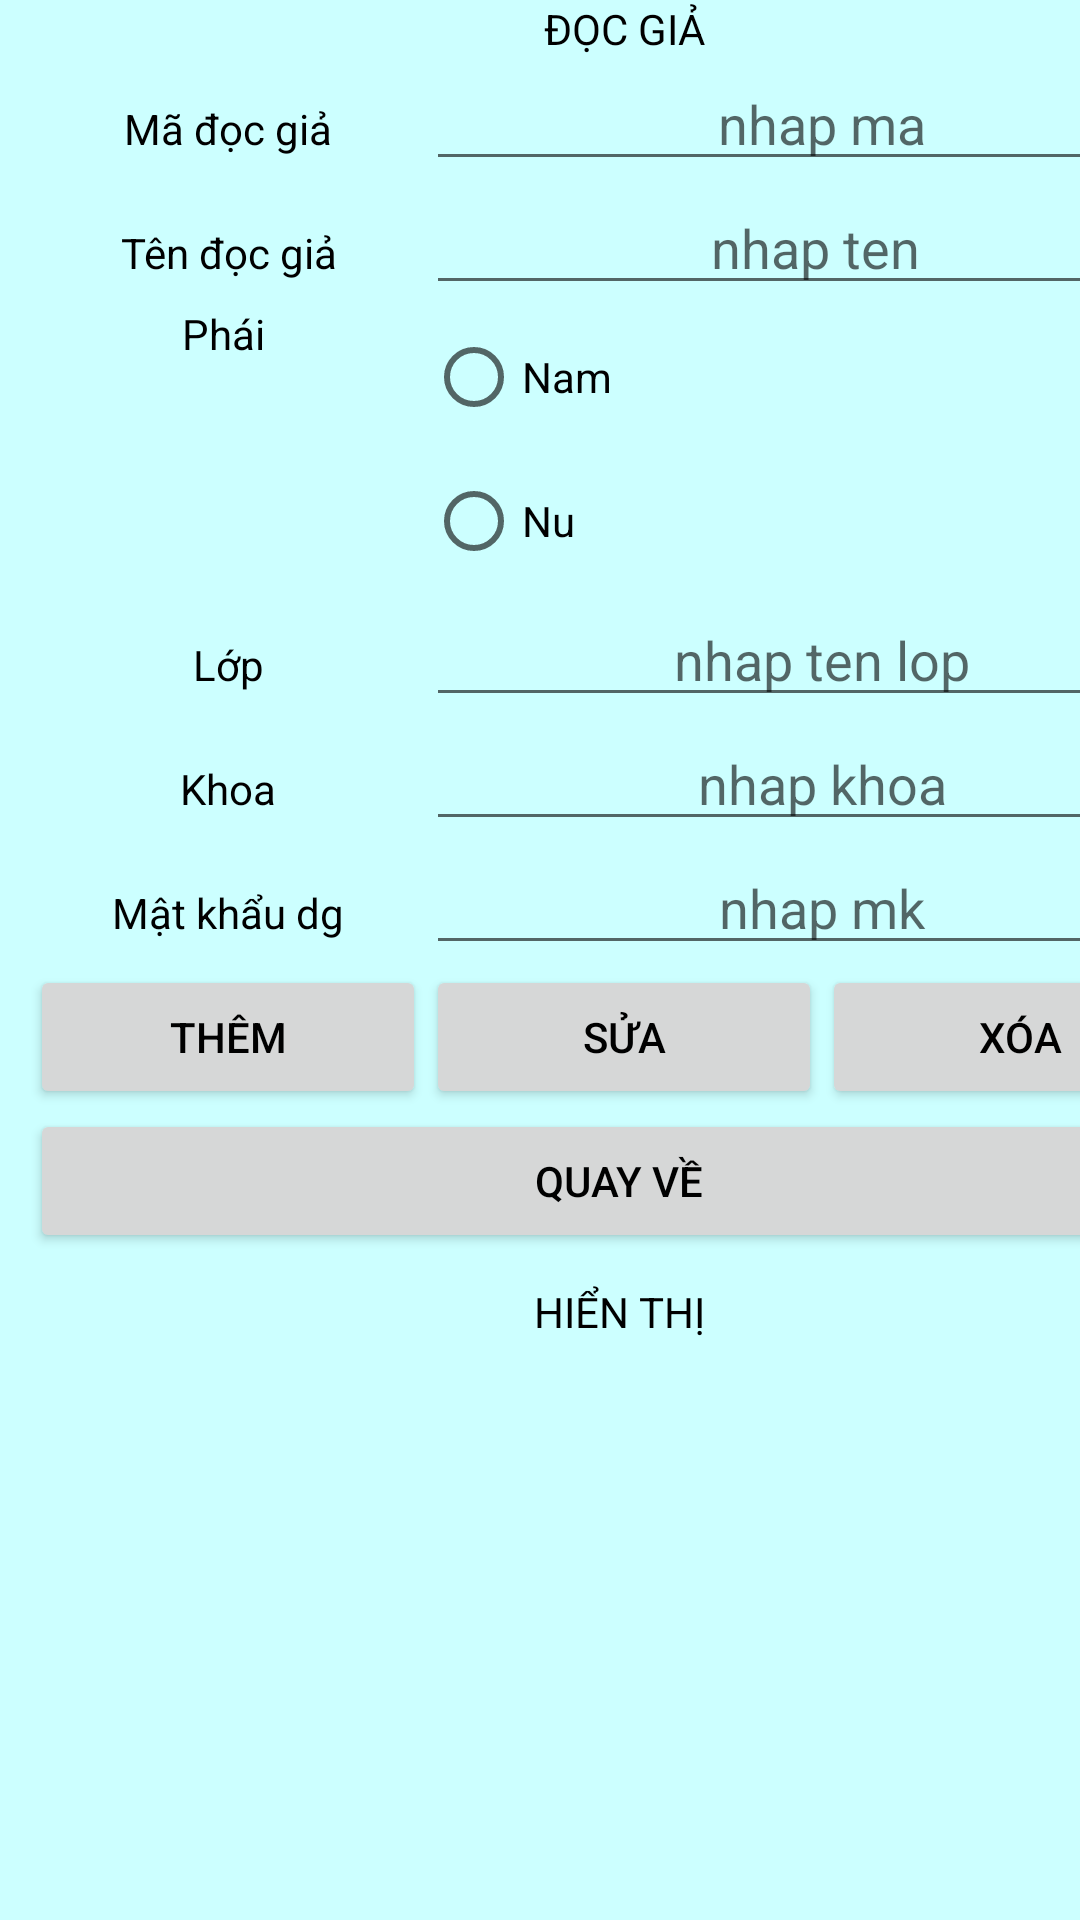

Layout XML and referenced resources for this Android screen:
<!-- AndroidManifest.xml: application theme Theme.QLthuvien -->
<!-- res/layout/activity_frm_docgia.xml -->
<?xml version="1.0" encoding="utf-8"?>
<androidx.constraintlayout.widget.ConstraintLayout xmlns:android="http://schemas.android.com/apk/res/android"
    xmlns:app="http://schemas.android.com/apk/res-auto"
    xmlns:tools="http://schemas.android.com/tools"
    android:layout_width="match_parent"
    android:layout_height="match_parent"
    tools:context=".frmDocgia">

    <TableLayout
        android:layout_width="416dp"
        android:layout_height="733dp"
        android:background="#ccffff"
        android:collapseColumns=""
        android:paddingLeft="10dp"
        android:paddingRight="10dp"
        android:shrinkColumns="*"
        android:stretchColumns="*"
        tools:ignore="MissingConstraints"
        tools:layout_editor_absoluteY="-4dp">

        <TableRow
            android:layout_width="match_parent"
            android:layout_height="wrap_content"
            tools:ignore="MissingConstraints">

            <TextView
                android:layout_width="match_parent"
                android:layout_height="wrap_content"
                android:layout_span="6"
                android:gravity="center"
                android:text="ĐỌC GIẢ"
                android:textColor="@color/black"></TextView>
        </TableRow>

        <TableRow
            android:layout_width="match_parent"
            android:layout_height="wrap_content"
            tools:ignore="MissingConstraints">

            <TextView
                android:layout_width="match_parent"
                android:layout_height="wrap_content"
                android:layout_span="2"
                android:gravity="center"
                android:text="Mã đọc giả"
                android:textColor="@color/black"></TextView>

            <EditText
                android:id="@+id/madg"
                android:layout_width="match_parent"
                android:layout_height="wrap_content"
                android:layout_span="4"
                android:gravity="center"
                android:hint="nhap ma"
                android:textColor="@color/black"
                tools:ignore="TouchTargetSizeCheck"></EditText>
        </TableRow>

        <TableRow
            android:layout_width="match_parent"
            android:layout_height="wrap_content"
            tools:ignore="MissingConstraints">

            <TextView
                android:layout_width="match_parent"
                android:layout_height="wrap_content"
                android:layout_span="2"
                android:gravity="center"
                android:text="Tên đọc giả"
                android:textColor="@color/black"></TextView>

            <EditText

                android:id="@+id/tendg"
                android:layout_span="4"
                android:gravity="center"
                android:hint="nhap ten "
                android:textColor="@color/black"
                tools:ignore="TouchTargetSizeCheck">

            </EditText>
        </TableRow>
        <TableRow
            android:layout_width="match_parent"
            android:layout_height="wrap_content"
            tools:ignore="MissingConstraints">

            <TextView
                android:layout_width="match_parent"
                android:layout_height="wrap_content"
                android:layout_span="2"
                android:gravity="center"
                android:text="Phái "
                android:textColor="@color/black"></TextView>

            <RadioGroup
                android:layout_span="4"
                android:id="@+id/phai"
                android:layout_height="wrap_content"
                android:layout_width="wrap_content">

                <RadioButton
                    android:id="@+id/nam"
                    android:layout_width="wrap_content"
                    android:layout_height="match_parent"
                    android:text="Nam"
                    android:textColor="@color/black"
                    tools:ignore="TouchTargetSizeCheck"></RadioButton>

                <RadioButton
                    android:id="@+id/nu"
                    android:layout_width="wrap_content"
                    android:layout_height="match_parent"
                    android:text="Nu"
                    android:textColor="@color/black"></RadioButton>
            </RadioGroup>
        </TableRow>
        <TableRow
            android:layout_width="match_parent"
            android:layout_height="wrap_content"
            tools:ignore="MissingConstraints">

            <TextView
                android:layout_width="match_parent"
                android:layout_height="wrap_content"
                android:layout_span="2"
                android:gravity="center"
                android:text="Lớp"
                android:textColor="@color/black"></TextView>

            <EditText

                android:id="@+id/lop"
                android:layout_span="4"
                android:gravity="center"
                android:hint="nhap ten lop"
                android:textColor="@color/black"
                tools:ignore="TouchTargetSizeCheck">

            </EditText>
        </TableRow>

        <TableRow
            android:layout_width="match_parent"
            android:layout_height="wrap_content"
            tools:ignore="MissingConstraints">

            <TextView
                android:layout_width="match_parent"
                android:layout_height="wrap_content"
                android:layout_span="2"
                android:gravity="center"
                android:text="Khoa"
                android:textColor="@color/black"></TextView>

            <EditText

                android:id="@+id/khoa"
                android:layout_span="4"
                android:gravity="center"
                android:hint="nhap khoa"
                android:textColor="@color/black"
                tools:ignore="TouchTargetSizeCheck">

            </EditText>
        </TableRow>
        <TableRow
            android:layout_width="match_parent"
            android:layout_height="wrap_content"
            tools:ignore="MissingConstraints">

            <TextView
                android:layout_width="match_parent"
                android:layout_height="wrap_content"
                android:layout_span="2"
                android:gravity="center"
                android:text="Mật khẩu dg"
                android:textColor="@color/black"></TextView>

            <EditText

                android:id="@+id/mkdg"
                android:layout_span="4"
                android:gravity="center"
                android:hint="nhap mk"
                android:textColor="@color/black"
                tools:ignore="TouchTargetSizeCheck">

            </EditText>
        </TableRow>

        <TableRow
            android:layout_width="match_parent"
            android:layout_height="wrap_content"
            tools:ignore="MissingConstraints">

            <Button
                android:id="@+id/themdg"
                android:layout_width="match_parent"
                android:layout_height="wrap_content"
                android:layout_span="2"
                android:text="THÊM"
                android:textColor="@color/black" />

            <Button
                android:id="@+id/suadg"
                android:layout_width="match_parent"
                android:layout_height="wrap_content"
                android:layout_span="2"
                android:text="SỬA"
                android:textColor="@color/black"></Button>

            <Button
                android:id="@+id/xoadg"
                android:layout_width="match_parent"
                android:layout_height="wrap_content"
                android:layout_span="2"
                android:text="XÓA"
                android:textColor="@color/black"></Button>
        </TableRow>

        <TableRow
            android:layout_width="match_parent"
            android:layout_height="wrap_content"
            tools:ignore="MissingConstraints">

            <Button
                android:id="@+id/cancledg"
                android:layout_width="match_parent"
                android:layout_height="wrap_content"
                android:layout_span="6"
                android:text="QUAY VỀ "
                android:textColor="@color/black"></Button>
        </TableRow>

        <TableRow
            android:layout_width="match_parent"
            android:layout_height="wrap_content"
            android:paddingTop="10dp"
            tools:ignore="MissingConstraints">

            <TextView
                android:layout_width="match_parent"
                android:layout_height="wrap_content"
                android:layout_span="6"
                android:gravity="center"
                android:text="HIỂN THỊ "
                android:textColor="@color/black"></TextView>
        </TableRow>

        <TableRow
            android:layout_width="match_parent"
            android:layout_height="wrap_content"
            android:paddingTop="10dp"
            tools:ignore="MissingConstraints">

            <ListView
                android:id="@+id/hthidg"
                android:layout_width="match_parent"
                android:layout_height="wrap_content"
                android:layout_span="6"
                android:textColor="@color/black"
                android:textSize="20dp"></ListView>
        </TableRow>
    </TableLayout>


</androidx.constraintlayout.widget.ConstraintLayout>
<!-- resources referenced by this layout -->
<resources>
  <style name="Theme.QLthuvien" parent="Theme.MaterialComponents.DayNight.NoActionBar">
          
          <item name="colorPrimary">@color/lavender</item>
          <item name="colorPrimaryVariant">@color/purple_700</item>
          <item name="colorOnPrimary">@color/white</item>
          
          <item name="colorSecondary">@color/teal_200</item>
          <item name="colorSecondaryVariant">@color/teal_700</item>
          <item name="colorOnSecondary">@color/black</item>
          
          <item name="android:statusBarColor">?attr/colorPrimaryVariant</item>
          
      </style>
  <!-- not gathered from this repository: default colours our renderer supplied (Android Studio template values) -->
  <color name="purple_700">#FF3700B3</color>
  <color name="teal_200">#FF03DAC5</color>
  <color name="teal_700">#FF018786</color>
  <color name="black">#FF000000</color>
  <color name="white">#FFFFFFFF</color>
</resources>
